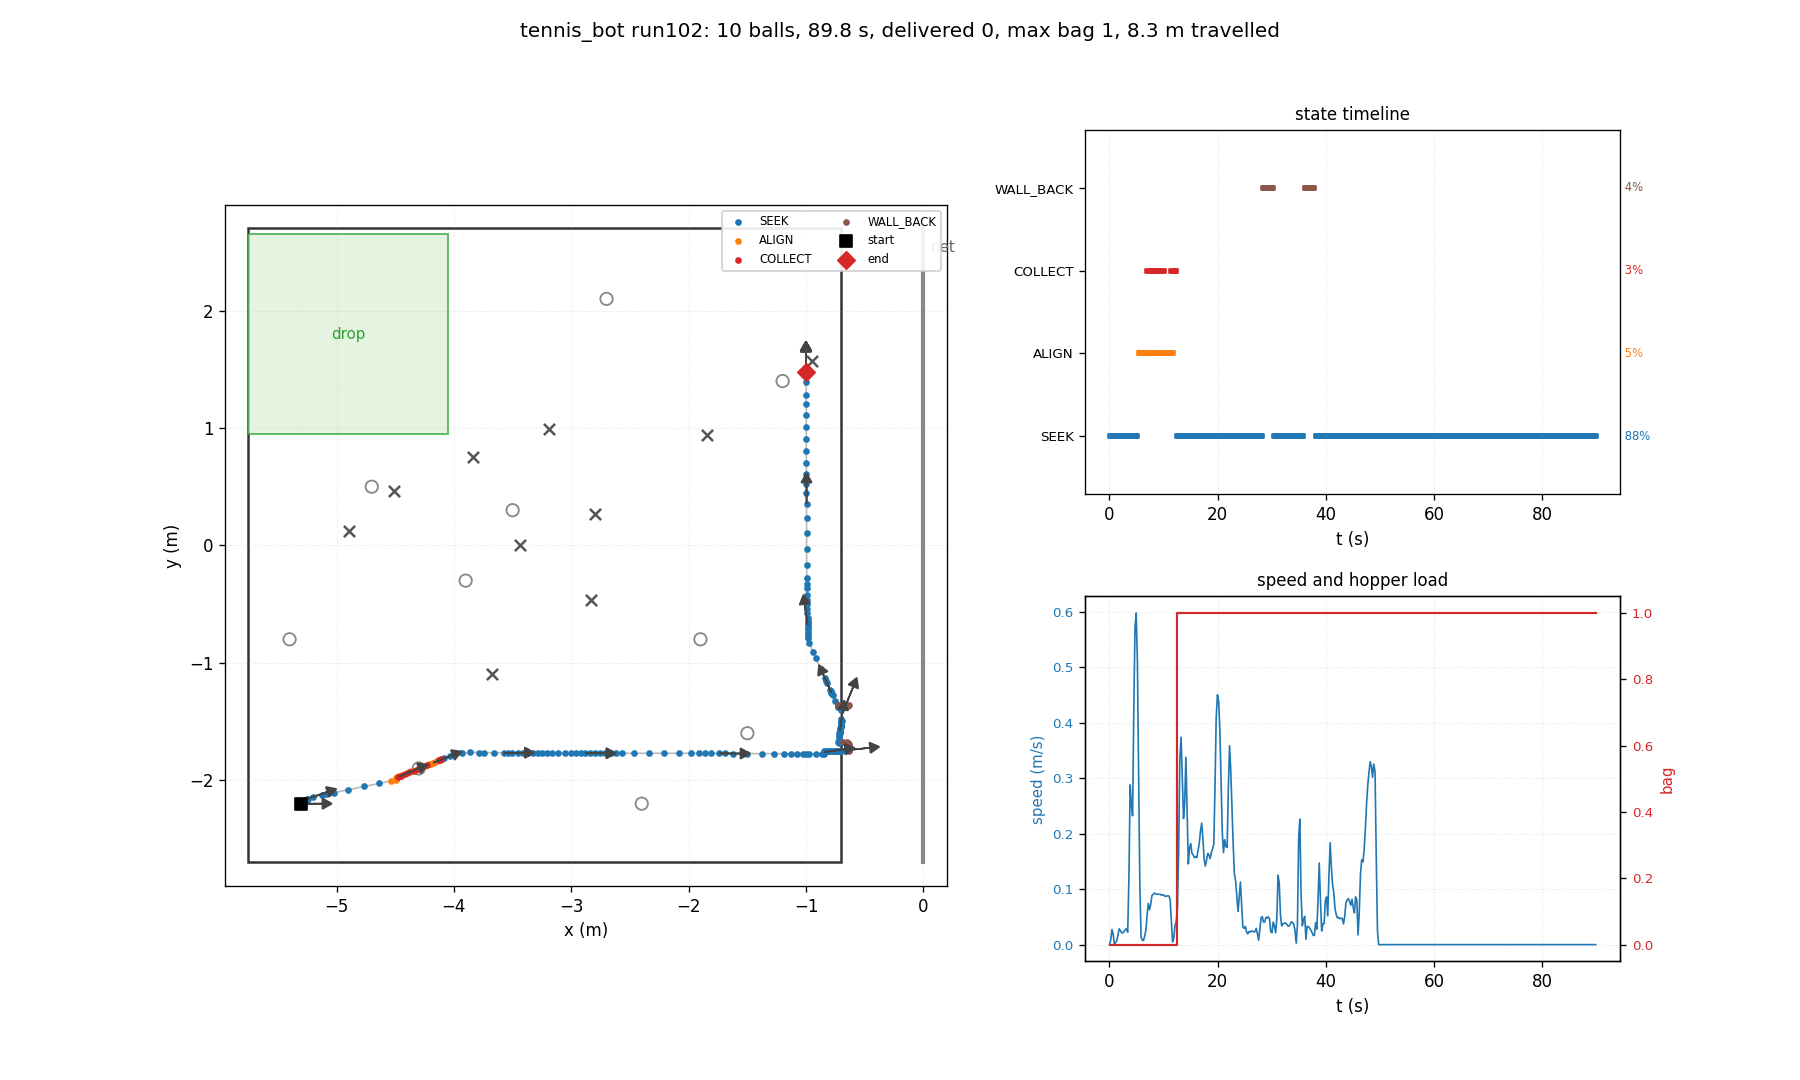

Source data for this figure (header and first rows):
t, state, x, y, heading_deg, bag, delivered, depth, n_balls_in_hopper, ball0_x, ball0_y
0.03, SEEK, -5.300, -2.200, 0.0, 0, 0, 0, 0, -4.700, 0.500
0.26, SEEK, -5.300, -2.200, 0.0, 0, 0, 0, 0, -4.509, 0.464
0.48, SEEK, -5.296, -2.200, 0.0, 0, 0, 0, 0, -4.509, 0.464
0.70, SEEK, -5.287, -2.200, -0.2, 0, 0, 0, 0, -4.509, 0.464
0.93, SEEK, -5.287, -2.200, -0.2, 0, 0, 0, 0, -4.509, 0.464
1.15, SEEK, -5.287, -2.200, -0.2, 0, 0, 0, 0, -4.509, 0.464
1.38, SEEK, -5.287, -2.195, 2.8, 0, 0, 0, 0, -4.509, 0.464
1.60, SEEK, -5.287, -2.192, 4.8, 0, 0, 0, 0, -4.509, 0.464
1.82, SEEK, -5.281, -2.189, 6.1, 0, 0, 0, 0, -4.509, 0.464
2.05, SEEK, -5.276, -2.185, 7.8, 0, 0, 0, 0, -4.509, 0.464
2.27, SEEK, -5.272, -2.181, 9.5, 0, 0, 0, 0, -4.509, 0.464
2.50, SEEK, -5.269, -2.177, 11.3, 0, 0, 0, 0, -4.509, 0.464
2.72, SEEK, -5.265, -2.173, 13.1, 0, 0, 0, 0, -4.509, 0.464
2.94, SEEK, -5.261, -2.169, 14.8, 0, 0, 0, 0, -4.509, 0.464
3.17, SEEK, -5.255, -2.165, 16.1, 0, 0, 0, 0, -4.509, 0.464
3.39, SEEK, -5.250, -2.162, 17.3, 0, 0, 0, 0, -4.509, 0.464
3.62, SEEK, -5.247, -2.158, 18.7, 0, 0, 0, 0, -4.509, 0.464
3.84, SEEK, -5.200, -2.143, 18.3, 0, 0, 0, 0, -4.509, 0.464
4.06, SEEK, -5.124, -2.124, 15.7, 0, 0, 0, 0, -4.509, 0.464
4.29, SEEK, -5.089, -2.118, 14.0, 0, 0, 0, 0, -4.509, 0.464
4.51, SEEK, -5.020, -2.106, 12.1, 0, 0, 0, 0, -4.509, 0.464
4.74, SEEK, -4.898, -2.081, 11.8, 0, 0, 0, 0, -4.509, 0.464
4.96, SEEK, -4.764, -2.053, 11.7, 0, 0, 0, 0, -4.509, 0.464
5.18, SEEK, -4.635, -2.027, 11.6, 0, 0, 0, 0, -4.509, 0.464
5.41, ALIGN, -4.535, -2.008, 11.3, 0, 0, 0, 0, -4.509, 0.464
5.63, ALIGN, -4.492, -1.999, 11.2, 0, 0, 0, 0, -4.509, 0.464
5.86, ALIGN, -4.490, -1.993, 14.4, 0, 0, 0, 0, -4.509, 0.464
6.08, ALIGN, -4.491, -1.986, 18.2, 0, 0, 0, 0, -4.509, 0.464
6.30, ALIGN, -4.491, -1.982, 20.6, 0, 0, 0, 0, -4.509, 0.464
6.53, ALIGN, -4.491, -1.978, 22.3, 0, 0, 0, 0, -4.509, 0.464
6.75, ALIGN, -4.486, -1.976, 22.4, 0, 0, 0, 0, -4.509, 0.464
6.98, COLLECT, -4.480, -1.974, 22.6, 0, 0, 0, 0, -4.509, 0.464
7.20, ALIGN, -4.464, -1.967, 22.5, 0, 0, 0, 0, -4.509, 0.464
7.42, COLLECT, -4.450, -1.961, 22.5, 0, 0, 0, 0, -4.509, 0.464
7.65, ALIGN, -4.438, -1.956, 22.4, 0, 0, 0, 0, -4.509, 0.464
7.87, COLLECT, -4.420, -1.949, 22.4, 0, 0, 0, 0, -4.509, 0.464
8.10, ALIGN, -4.401, -1.941, 22.3, 0, 0, 0, 0, -4.509, 0.464
8.32, COLLECT, -4.382, -1.934, 22.3, 0, 0, 0, 0, -4.509, 0.464
8.54, ALIGN, -4.363, -1.926, 22.2, 0, 0, 0, 0, -4.509, 0.464
8.77, COLLECT, -4.344, -1.918, 22.2, 0, 0, 0, 0, -4.509, 0.464
8.99, ALIGN, -4.325, -1.911, 22.1, 0, 0, 0, 0, -4.509, 0.464
9.22, COLLECT, -4.306, -1.903, 22.1, 0, 0, 0, 0, -4.509, 0.464
9.44, ALIGN, -4.287, -1.896, 22.0, 0, 0, 0, 0, -4.509, 0.464
9.66, COLLECT, -4.269, -1.888, 22.0, 0, 0, 0, 0, -4.509, 0.464
9.89, ALIGN, -4.250, -1.881, 21.9, 0, 0, 0, 0, -4.509, 0.464
10.11, COLLECT, -4.231, -1.874, 21.9, 0, 0, 0, 0, -4.509, 0.464
10.34, ALIGN, -4.213, -1.866, 21.8, 0, 0, 0, 0, -4.509, 0.464
10.56, ALIGN, -4.195, -1.859, 21.8, 0, 0, 0, 0, -4.509, 0.464
10.78, ALIGN, -4.177, -1.852, 21.7, 0, 0, 0, 0, -4.509, 0.464
11.01, ALIGN, -4.158, -1.845, 21.7, 0, 0, 0, 0, -4.509, 0.464
11.23, ALIGN, -4.140, -1.838, 21.6, 0, 0, 0, 0, -4.509, 0.464
11.46, COLLECT, -4.124, -1.832, 21.6, 0, 0, 0, 0, -4.509, 0.464
11.68, ALIGN, -4.123, -1.830, 22.2, 0, 0, 0, 0, -4.509, 0.464
11.90, COLLECT, -4.123, -1.829, 23.0, 0, 0, 0, 0, -4.509, 0.464
12.13, COLLECT, -4.119, -1.826, 23.1, 0, 0, 0, 0, -4.509, 0.464
12.35, COLLECT, -4.109, -1.823, 23.1, 0, 0, 0, 0, -4.509, 0.464
12.58, SEEK, -4.102, -1.819, 23.0, 1, 0, 0, 1, -4.509, 0.464
12.80, SEEK, -4.082, -1.812, 22.8, 1, 0, 0, 1, -4.509, 0.464
13.02, SEEK, -4.031, -1.797, 20.0, 1, 0, 0, 1, -4.509, 0.464
13.25, SEEK, -3.933, -1.772, 16.4, 1, 0, 0, 1, -4.509, 0.464
... 342 more rows
